pico-8 play session: mixed d-pad (fixed 12-tick cycle)

[t = 1 s] mixed d-pad (1.2s cycle ×~1): → ← ↑ ↓ + 🅾/❎ taps, ~1s
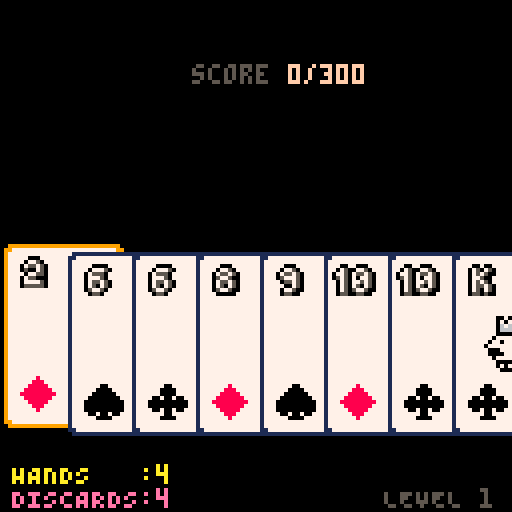
[t = 4 s] mixed d-pad (1.2s cycle ×~3): → ← ↑ ↓ + 🅾/❎ taps, ~4s
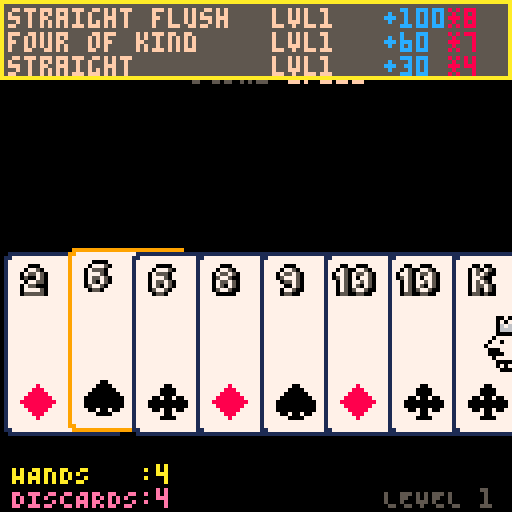
[t = 6 s] mixed d-pad (1.2s cycle ×~5): → ← ↑ ↓ + 🅾/❎ taps, ~6s
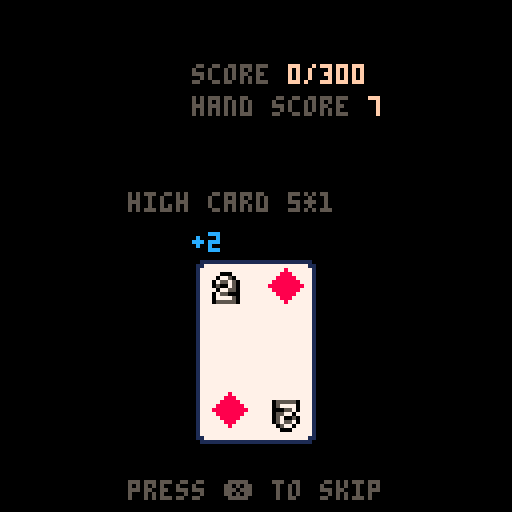
[t = 8 s] mixed d-pad (1.2s cycle ×~6): → ← ↑ ↓ + 🅾/❎ taps, ~8s
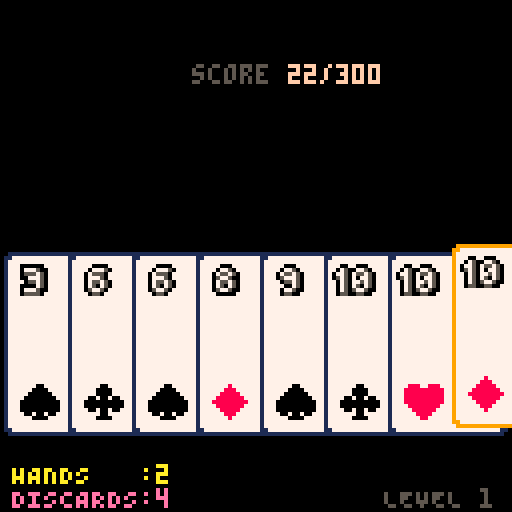

pico-8 cartridge
version 42
__lua__
-- game loop

chosen = 1

function _init()
  cartdata("adz_cards_1")
  max_level = dget(0)
  show_start_screen()
end

function default_deck()
  local cards  = {}
  for suit=0,3 do
    for rank=2,14 do
      add(cards, new_card(suit, rank))
    end
  end
  return cards
end

function restart_game()
  _drw = draw_game
  _upd = update_game
  hand = {}
  deck = {}
  upgrades = {}
  to_discard = {}
  to_play = {}
  level = 1
  score = 0
  max_plays = 4
  max_discards = 4
  score_needed = 300
  play_left = max_plays
  discards_left = max_discards
  my_deck = default_deck()

  -- fill deck
  for c in all(my_deck) do
    add(deck, c)
  end
  draw_hand()
end

function next_level()
  level += 1
  score = 0
  score_needed = flr(1.5*score_needed)  play_left = max_plays
  discards_left = max_discards
  -- todo: dry with restart!!!
  deck = {}
  hand = {}
  for c in all(my_deck) do
    c.play = false
    c.discard = false
    add(deck, c)
  end
  draw_hand()
  _drw = draw_game
  _upd = update_game
end

function draw_hand()
  for i=1, 8-#hand do
    local card = rnd(deck)
    add(hand, card)
    del(deck, card)
  end
  sort_cards(hand)
end

function _update()
  _upd()
end

function _draw()
  _drw()
end

function random_card()
  return {
    rank=flr(rnd(13)+1),
    suit=flr(rnd(3)+1),
    discard=false,
    play=false,
  }
end

function toggle_to_play(idx)
  local cnt = 0
  for c in all(hand) do
    c.discard = false
    if c.play then
      cnt += 1
    end
  end
  if not hand[idx].play and
     cnt < 5 then
    hand[idx].play = true
  else
    hand[idx].play = false
  end
end

function toggle_to_discard(idx)
  local cnt = 0
  for c in all(hand) do
    c.play = false
    if c.discard then
      cnt += 1
    end
  end
  
  if hand[idx].discard then
    hand[idx].discard = false
    return nil    
  end
  if cnt >= 5 then
    return nil
  end
  
  hand[idx].discard = true
end


function update_game()
  if btnp(⬅️) then
    chosen -= 1
  end
  if btnp(➡️) then
    chosen += 1
  end
  if chosen > #hand then
    chosen = 1
  elseif chosen <= 0 then
    chosen = #hand
  end
  
  if #hand == 0 then
    restart_game()
  end

  -- discard
  if btnp(⬇️) then
    for_discard = true
    toggle_to_discard(chosen)
  end
  -- play
  if btnp(⬆️) then
    for_discard = false
    toggle_to_play(chosen)
  end


  
  to_play = {}
  for c in all(hand) do
    if c.play then
      add(to_play, c)
    end
  end

  to_discard = {}
  for c in all(hand) do
    if c.discard then
      add(to_discard, c)
    end
  end

  
  preview = play_preview(to_play)
  if btnp(❎) then
    if for_discard and
       #to_discard >= 1 and
       #to_discard <= 5 and
       discards_left > 0 then
      discard()
    elseif #to_play > 0 and #to_play <= 5 then
      turn()
    end
  end
  if btn(🅾️) then
    show_info_screen()
--    sort_by_suit = not sort_by_suit
--    hand = sort_cards(hand, sort_by_suit)
  end
end

function draw_card(c, x, y, col, border_color)
  palt(0, false)

  if border_color == nil then
    border_color = 1
  end
  pal(1, border_color)


  palt(11, true)
  if c.rank == 14 then
    spr(1,x,y,4,6)  
  else
    spr(5,x,y,4,6)
  end
  palt(11, true)

  -- small suit
  if c.rank != 14 then
    spr(200+2*c.suit, x+5, y+34, 2,2) 
    -- inverted
    spr(200+2*c.suit, x+12, y-4, 2,2, true, true) 
  end

  -- rank
  if c.rank == 10 then
    -- todo: it should be easier
    -- one
    spr(224, x+2,y+4)
    -- zero
    spr(233, x+7,y+4)
    -- inverted
    -- one
    spr(233, x+16,y+35, 1,1,true, true)
    -- zero
    spr(224, x+22,y+35, 1,1,true, true)
  else
    local rank_sprite = 224
    if c.rank <=14 then
      rank_sprite = 224+c.rank-1
    end
    
    spr(rank_sprite, x+5,y+4)
    -- inverted
    spr(rank_sprite, x+19,y+36, 1,1,true, true)
  end
  -- face center
  if c.rank >= 11 and 
     c.rank <= 13 then
    spr(135+2*(c.rank-11), x+8,y+16,2,2)
  end

  -- aces suit center
  if c.rank == 14 then
    spr(192+2*c.suit, x+8,y+16,2,2)
  end
  palt()
  pal()
end

function draw_game()
  cls(0)
  for i=1,#hand do
    local c = hand[i]
    
    x = (i-1)*16
    y = 62
    local col = nil
    if chosen == i then
      y += 2*sin(t())
    end
    if c.play then
      y -= 10
    elseif c.discard then
      y += 10
      col = 14
    end

    local border = nil
    if i==chosen then
      border=9
    end

    draw_card(c, x,y, col, border)
  end
 
  
  if #to_discard != 0 then
    print("discard "..
      #to_discard..
      " cards", 16, 40, 14)
  end
  if #to_play != 0 then
    print("play \fa"..preview.name, 16, 40, 5)
    print("+"..
      preview.chips.."*"..
      preview.multiplier, 
      36, 46, 15)
  end

  print("\f5score \ff"..score.."/"..score_needed, 48, 16, 12)

  if play_left != 1 or (t()*2)%2 >= 1 then
    print("HANDS   :"..play_left, 3, 116, 10)
  end
  if discards_left != 1 or (t()*2)%2 >= 1 then
    print("DISCARDS:"..discards_left, 3, 122, 14)
  end
  print("LEVEL "..level, 96,122, 5)
--  print("DECK "..#deck.."/"..#my_deck, 0,122)
end


-->8
-- turn

function turn()
  tt = 0
  anim_speed = 45
  turn_cards = {}
  cur_score = 0

  _upd = update_turn
  _drw = draw_turn


  play_left -= 1
  for c in all(hand) do
    if c.play then
      add(turn_cards, c)
      del(hand, c)
    end
  end
  chips,mult,cur_hand = calc_score(turn_cards, upgrades)
  old_score = score
  hand_score = chips*mult
  score += hand_score
  anim_score = score
end

function discard()
  tt = 0
  turn_cards = {}
  cur_score = 0

  discards_left -= 1
  for c in all(hand) do
    if c.discard then
      del(hand, c)
    end	
  end
  draw_hand()
end


function draw_turn()
  cls(0)
  
  local width = 32
  if #turn_cards == 5 then
    width = 24
  end
  
  local x = 64-#turn_cards*(width/2)
  local y = 64
  for c in all(turn_cards) do
    print("+"..c.chips, x, y-6, 12)
    draw_card(c, x, y)
    x+=width
  end

  if cur_hand then
    print(
      cur_hand.name.." "..
        cur_hand.chips.."*"..cur_hand.mult,
      32, y-16,5)
    print("\f5score \ff"
      ..flr(anim_score)
      .."/"..
      score_needed, 48, 16, 12)
    print("\f5hand score \ff"
      ..hand_score
      , 48, 24, 12)
  end
  
  print("press ❎ to skip", 32, 120, 5)

  if score >= score_needed then
    print("congrats! next level!", 32, 32, rnd(15))
  end
end

function lerp(a,b,step)
  return a + (b-a)*step
end

function update_turn()
  tt += 1
  anim_score = 
    flr(lerp(old_score, score, tt/anim_speed))
  
  anim_score = min(score, anim_score)
  if tt % 4 == 0 and anim_score < score then
    sfx(1)
  end
  if tt >= anim_speed or btnp(❎) then
    sfx(1, -2)
    if score >= score_needed then
      sfx(0)
      init_shop()
    elseif play_left == 0 then
      game_over()
    else
      draw_hand()
      _upd = update_game
      _drw = draw_game
    end
  end
end

function game_over()
  if not max_level  
     or max_level < level then
    max_level = level
    dset(0, level)
  end
  show_game_over()
end
-->8
-- poker hands

function new_card(suit, rank)
  -- ace
  local chips = rank
  if rank == 14 then
    chips = 11
  elseif rank >= 11 then
    chips = 10
  end

  return {
    rank=rank,
    suit=suit,
    chips=chips,
    discard=false,
    play=false,
  }
end

function poker_hand_name(cards)
  if #cards == 0 then
    return ""
  end

  for kind in all(poker_hands) do
    local scored = kind.get(cards)
    if scored != nil then
      return kind.name
    end
  end
end

function concat_cards(cs1, cs2)
  local result = {}
  for c in all(cs1) do
    add(result, c)
  end
  for c in all(cs2) do
    add(result, c)
  end
  return result
end

function remove_cards(cards, to_remove)
  local result = {}
  for c in all(cards) do
    add(result, c)
  end
  for c in all(to_remove) do
    del(result, c)
  end
  return result
end

function play_preview(cards)
  if #cards == 0 then
    return nil
  end
--  local name = poker_hand_name(cards)
  local chips, mult, kind, lvl = calc_score(cards, upgrades)
  
  local lvl_color = "\f5"
  if lvl > 1 then
    lvl_color = "\ff"
  end
  return {
    name=kind.name
      ..lvl_color.." lvl"..lvl,
    chips=kind.chips,
    score=kind.multiplier,
    multiplier=mult,
  }
end

function sort_cards(cards, by_suit)
  local cmp_rank = function(a,b)
    return a.rank > b.rank
  end
  local cmp_suit = function(a,b)
    return a.suit > b.suit
  end
  
  local cmp = cmp_rank
  if by_suit then
    cmp = cmp_suit
  end

  for i=1, #cards-1 do
    for j=i+1, #cards do
      if cmp(cards[i],cards[j]) then
        cards[i],cards[j] = 
          cards[j], cards[i]
      end
    end
  end
  return cards
end

function get_n_of_kind(n)
  return function(cards)  
    for card in all(cards) do
      local cnt = 0
      local matched = {}
      for other in all(cards) do
        if card.rank == other.rank then
          cnt+=1
          add(matched, other)
        end 
      end
      if cnt == n then
        return matched
      end
    end
  end
end

local high_card = {
  name="high card",
  chips=5,
  mult=1,
  get=function(cards)
	  if #cards == 0 then
	    return nil
	  end
	  local high_card = cards[1]
	  for card in all(cards) do
	    if card.rank > high_card.rank then
	      high_card = card
	    end
	  end
	  return {high_card}
  end,
}

local pair = {
	name = "pair",
	chips = 10,
	mult  = 2,
	get = function (hand)
	  for card in all(hand) do
	    for other in all(hand) do
	      if card != other then
	        if card.rank == other.rank then
	          return {card, other}
	        end 
	      end
	    end
	  end
	  return nil
	end,
}

local two_pairs = {
  name="two pairs",
  chips=20,
  mult=2,
  get=function(cards)  
    local first_pair = pair.get(cards)
	  if not first_pair then
	    return nil
	  end
	  
	  -- remove first pair cards
    local left = remove_cards(cards, first_pair)
	  -- and check again for pairs
	  local second_pair = pair.get(left)
	  if not second_pair then
	    return nil
	  end
	  return concat_cards(
	    first_pair,
	    second_pair)
  end
}

local three = {
  name="three of kind",
  chips=30,
  mult=3,
  get=get_n_of_kind(3),
}

local flush = {
  name="flush",
  chips=35,
  mult=4,
  get=function(cards)  
    for card in all(cards) do
      local cnt = 0
      local matched = {}
      for other in all(cards) do
        if card.suit == other.suit then
          cnt+=1
          add(matched, other)
        end 
      end
      if cnt == 5 then
        return matched
      end
    end
  end,
}


straight = {
  name="straight",
  chips=30,
  mult=4,
  get=function(cards)
    for card in all(cards) do 
      local need_ranks = {
        card.rank+0,
        card.rank+1,
        card.rank+2,
        card.rank+3,
        card.rank+4,
      }
      local matched = {}
      for c in all(cards) do
        if del(need_ranks, c.rank) != nil then
          add(matched, c)
        end
      end
      if #need_ranks == 0 then
        return matched
      end
    end
  end,
}

straight_flush = {
  name="straight flush",
  chips=100,
  mult=8,
  get=function(cards)
     return 
       straight.get(
         flush.get(
           cards))    
  end,
}

full_house = {
  name="full house",
  chips=40,
  mult=4,
  get=function(cards)  
    local first = three.get(cards)
	  if not first then
	    return nil
	  end
	  
	  -- remove first three cards
    local left = remove_cards(cards, first)
	  -- and check again for pairs
	  local second_pair = pair.get(left)
	  if not second_pair then
	    return nil
	  end
	  return concat_cards(
	    first,
	    second_pair)
  end
}

four = {
  name="four of kind",
  chips=60,
  mult=7,
  get=get_n_of_kind(4),
}

five = {
  name="five of kind",
  chips=120,
  mult=12,
  get=get_n_of_kind(5),
}

poker_hands={
  straight_flush,
  four,
  straight,
  full_house,
  flush,
  three,
  two_pairs,
  pair,
  high_card,
}

function apply_upgrades(kind, upgrades)
  local chips = kind.chips
  local mult  = kind.mult
  -- apply upgrades
  local lvl = 1
  for u in all(upgrades) do
    if u.upgrades == kind then
      chips += u.chips
      mult += u.mult
      lvl += 1
    end
  end
  return {
    name=kind.name,
    chips=chips,
    mult=mult,
    get=kind.get,
    lvl=lvl,
  }
end

function match_hand(cards)
  for k in all(poker_hands) do
    scored_cards = k.get(cards)
    if scored_cards != nil then
      return k, scored_cards
    end
  end
end

function calc_score(cards, upgrades)
  local kind,scored_cards = match_hand(cards)
  kind = apply_upgrades(kind, upgrades)
  local chips = kind.chips
  local mult = kind.mult

  -- apply scored cards
  for s in all(scored_cards) do
    chips += s.chips
  end
  return chips,mult,kind,kind.lvl
end

-->8
-- jokers wip


function joker_runner() 
  return {
    chips=20,
    before_mult=
     function(self, player, hand)
        return nil
      end,
    after_play_hand=
      function(self, player, hand)
        if hand.is_straight() then
          self.chips +=  10
        end
      end,
  }
end
-->8
-- shop


-- todo: choice
-- - planet
-- - destroy card
-- - joker

pluto = {
  name="pluto",
  planet=true,
  upgrades=high_card,
  mult=1,
  chips=10,
}

mercury = {
  name="mercury",
  planet=true,
  upgrades=pair,
  mult=1,
  chips=15,
}

uranus = {
  name="urAnus",
  planet=true,
  upgrades=two_pairs,
  mult=1,
  chips=20,
}


jupiter = {
  name="jupiter",
  planet=true,
  upgrades=flush,
  mult=2,
  chips=15,
}

venus = {
  name="venus",
  planet=true,
  upgrades=three,
  mult=2,
  chips=20,
}

earth = {
  name="earth",
  planet=true,
  upgrades=full_house,
  mult=2,
  chips=25,
}

saturn = {
  name="saturn",
  planet=true,
  upgrades=straight,
  mult=2,
  chips=30,
}

mars = {
  name="mars",
  planet=true,
  upgrades=four,
  mult=3,
  chips=30,
}

neptune = {
  name="neptune",
  planet=true,
  upgrades=straight_flush,
  mult=3,
  chips=40,
}

all_upgrades={
  pluto,
  mercury,
  uranus,
  jupiter,
  venus,
  earth,
  saturn,
  mars,
  meptune,
}

function init_shop()
  shop = {
    upgrades= {
      rnd(all_upgrades),
      rnd(all_upgrades),
      rnd(all_upgrades),
    },
    confirm=false,
    selected=1,
  }
  _upd = update_shop
  _drw = draw_shop
end

function update_shop()
  if btnp(⬅️) then
    shop.selected -= 1
    shop.confirm = false
  end
  if btnp(➡️) then
    shop.selected += 1
    shop.confirm = false
  end
  shop.selected = mid(
    1, 
    shop.selected, 
    #shop.upgrades)
    
  if btnp(❎) then
    if shop.confirm then
      add(
        upgrades,
        shop.upgrades[shop.selected])
      next_level()
    else
      shop.confirm = true
    end
  end
  
  if btn(🅾️) then
    show_info_screen()
--    sort_by_suit = not sort_by_suit
--    hand = sort_cards(hand, sort_by_suit)
  end
end

function draw_shop()
  cls()
  print("\^w shop\^-w", 25,0,15)
  print("\^w shop\^-w", 24,1,14)  
  local x = 64 - 16*#shop.upgrades
  for i=1,#shop.upgrades do
    local u = shop.upgrades[i]
    local y = 64
    if shop.selected == i then
      y = y+2*sin(t())
      if shop.confirm then
        print(
          "press ❎ to buy",
          x-12, y-10)
      end
    end
    if u.planet then
      draw_shop_planet(u, x, y, shop.selected == i)
    end
    x+= 32
  end
end

function upgrade_level(planet, upgrades)
  local lvl = 1
  for u in all(upgrades) do
    if planet.upgrades == u.upgrades then
      lvl+=1
    end
  end
  return lvl
end

function draw_shop_planet(p, x, y, selected)
  local lvl = upgrade_level(p, upgrades)
  if selected then
    local chips = 
      p.upgrades.chips + 
      p.chips*lvl
    local mult = 
      p.upgrades.mult + 
      p.mult*lvl
    print(p.name, 32, 16, 15)
    print("upgrades "..p.upgrades.name,6)
    print("to lvl"..lvl+1, 6)
    print("+ "..chips, 12)
    print("* "..mult, 8)
  end
 
  clip(x,y,4*8, 6*8)
  palt(11,true)
  spr(5, x, y, 4, 6)
  print(p.name, x+3,y+4,15)
  --print("lvl"..lvl, x+3,y+20,6)
  print("+ "..p.chips, 12)
  print("* "..p.mult, 8)
  palt()
  clip()
end
-->8
-- info screen
-- when press 🅾️

function show_info_screen()
  info_screen = {
    tt = 0,
    _drw = _drw,
    _upd = _upd,
  }
  _drw = draw_info_screen
  _upd = update_info_screen
end

function draw_info_screen()
  local h = min(128, info_screen.tt*10)
  clip(0,0,128,h)
  rectfill(0,0, 128, h, 10)
  rectfill(1,1, 126, h-2, 5)
  local y = 2
  for h in all(poker_hands) do
    h = apply_upgrades(h, upgrades)
    print(h.name, 2, y, 15)
    print(" lvl"..h.lvl, 64, y, 15)
    print("+"..h.chips,96, y, 12)
    print("*"..h.mult,112, y, 8)
    y+=6
  end


  -- remaining cards in deck
  -- rank header
  print("deck cards",22, y+3, 10)
  y+= 10

  local x = 10
  for r=2,14 do
    local c = new_card(s,r)
    palt(0, false)
    palt(11, true)
    spr(224+c.rank-1, x, y)
    x+=8
  end

  -- suit header
  local x = 1
  for s=0,3 do
    palt(0, false)
    palt(11, true)
    spr(200+s*2, x, 8+y+s*10, 2, 2)
  end
  
  for s=0,3 do
    local x = 10
    for r=2,14 do
      local c = new_card(s,r)
      local cnt = 0
      for d in all(deck) do
        if d.rank == c.rank and
           d.suit == c.suit then
          cnt+=1
        end
      end
      if cnt >= 1 then
        circfill(x+3, y+11, 1, 0)
      end
      x+= 8
    end
    y += 10
  end
  clip()
end

function update_info_screen()
  info_screen.tt += 1
  if not btn(🅾️) then
    _upd = info_screen._upd
    _drw = info_screen._drw
    camera(0,0)
  end
end
-->8
-- start screen

function show_start_screen()
  start_screen = {
    cards={
      new_card(0,14),
      new_card(0,13),
      new_card(0,12),
      new_card(0,11),
      new_card(0,10),
    },
   kind=straight_flush,
  }
  _drw = draw_start_screen
  _upd = update_start_screen
end

function update_start_screen()
  if btnp(❎) then
    restart_game()
  end
  if (t())%10 == 0 then
    local cards

    for times=0,60 do
      cards = {}
      for n=1, 3+flr(rnd(3)) do
        add(cards, new_card(
          flr(rnd(4)), 
          2+flr(rnd(12))))
      end
      local kind = match_hand(cards)
      if kind.name != "high card" and
         kind.name != "pair" then
        break
      end
    end
    start_screen.kind = match_hand(cards)
    start_screen.cards = cards
  end
end

function draw_start_screen()
  cls()

  local i = 0
  local tt = t()/8
  for c in all(start_screen.cards) do
    local x = 48+64*sin(i/10+tt) 
    local y = 8+10*cos(i/10+tt)

    draw_card(c, x ,y)
    i+= 1
  end

  local x = 64+32*sin(tt)
  local y = 8

  print("\^ipetrarca!", 48, 32, (t()*4)%16)
  if start_screen.kind.name != "high card" then
    print("\^i"..start_screen.kind.name, 48, 40, (t()*2)%16)
  end
  if max_level then
    print("max level: "..max_level, 0, 70, 8)  
  end
  print("")
  print("controls:", 0, 80,10)
  print(" \fa⬅️➡️\f5 choose card", 5)
  print(" \fa⬆️\f5 toggle card to play", 5)
  print(" \fa⬇️\f5 toggle card to discard")
  print(" \fa❎\f5 play or discard", 5)
  print(" \fa🅾️\f5 upgrades and deck stat", 5)
  print("press ❎ to play", 30, 120, 5+t()*10%2)
  print("v2", 116,122, 5)
end

function cprint(text, y, col)
  print(text, x-8*#text, y, col)
end
-->8
-- game over

function show_game_over()
  _drw = draw_game_over
  _upd = update_game_over
end

function update_game_over()
  if btnp(❎) then
    show_start_screen()
  end
end

function draw_game_over()
  cls()
  print("\^igame over!", 32, 32, (t()*32)%16)
  print("level: "..level, 32, 40, 10)
  print("press ❎ to continue", 30, 120, 14+t()%2)
end
__gfx__
00000000bbbbbbbbbbbbbbbbbbbbbbbbbbbbbbbbbbbbbbbbbbbbbbbbbbbbbbbbbbbbbbbb00000000000000000000000000000000000000000000000000000000
00000000bb5555555555555555555555555555bbbb1111111111111111111111111111bb00111111111111111111111111111100000000000000000000000000
00700700b557777777777777777777777777755bb117777777777777777777777777711b01177777777777777777777777777110000000000000000000000000
00077000b57777566577ddddddddddd5ddd7775bb177777777777777777777777777771b0177e7777777777777777777777e7710000000000000000000000000
00077000b5775566665575555555555d000d775bb177777777777777777777777777771b017eeeee7eee7eeeeee7eee7eeeee710000000000000000000000000
00700700b577666666667777777777d00000d75bb177777777777777777777777777771b0177e7777777777777777777777e7710000000000000000000000000
00000000b575666666665777777777d00000d75bb177777777777777777777777777771b0177e7e7e77777777777777e7e7e7710000000000000000000000000
00000000b576666666666777777777d00000d75bb177777777777777777777777777771b0177e7777777777777777777777e7710000000000000000000000000
00000000b5766666666667777777777d000d575bb177777777777777777777777777771b017777e777777777777777777e777710000000000000000000000000
00000000b57666666666677777777777ddd5d75bb177777777777777777777777777771b0177e7777777777777777777777e7710000000000000000000000000
00000000b557666666667777777777777775d75bb177777777777777777777777777771b0177e7777777777777777777777e7710000000000000000000000000
00000000b577666666667777777777777775d75bb177777777777777777777777777771b0177e7777777777777777777777e7710000000000000000000000000
00000000b575776666777777777777777775d75bb177777777777777777777777777771b0177e7777777777777777777777e7710000000000000000000000000
00000000b57d557777777777777777777775d75bb177777777777777777777777777771b01777777777777777777777777777710000000000000000000000000
00000000b57d575577777777777777777775d75bb177777777777777777777777777771b0177e7777777777777777777777e7710000000000000000000000000
00000000b57d577777777777777777777775d75bb177777777777777777777777777771b0177e7777777777777777777777e7710000000000000000000000000
00000000b57d577777777777777777777775d75bb177777777777777777777777777771b01777777777777777777777777777710000000000000000000000000
00000000b57d577777777777777777777775d75bb177777777777777777777777777771b0177e7777777777777777777777e7710000000000000000000000000
00000000b57d577777777777777777777775d75bb177777777777777777777777777771b0177e7777777777777777777777e7710000000000000000000000000
00000000b57d577777777777777777777775d75bb177777777777777777777777777771b01777777777777777777777777777710000000000000000000000000
00000000b57d577777777777777777777775d75bb177777777777777777777777777771b0177e7777777777777777777777e7710000000000000000000000000
00000000b57d577777777777777777777775d75bb177777777777777777777777777771b01777777777777777777777777777710000000000000000000000000
00000000b57d577777777777777777777775d75bb177777777777777777777777777771b0177e7777777777777777777777e7710000000000000000000000000
00000000b57d577777777777777777777775d75bb177777777777777777777777777771b0177e7777777777777777777777e7710000000000000000000000000
00000000b57d577777777777777777777775d75bb177777777777777777777777777771b0177e7777777777777777777777e7710000000000000000000000000
00000000b57d577777777777777777777775d75bb177777777777777777777777777771b0177e7777777777777777777777e7710000000000000000000000000
00000000b57d577777777777777777777775d75bb177777777777777777777777777771b01777777777777777777777777777710000000000000000000000000
00000000b57d577777777777777777777775d75bb177777777777777777777777777771b0177e7777777777777777777777e7710000000000000000000000000
00000000b57d577777777777777777777775d75bb177777777777777777777777777771b01777777777777777777777777777710000000000000000000000000
00000000b57d577777777777777777777775d75bb177777777777777777777777777771b0177e7777777777777777777777e7710000000000000000000000000
00000000b57d577777777777777777777775d75bb177777777777777777777777777771b0177e7777777777777777777777e7710000000000000000000000000
00000000b57d577577777777777777775775d75bb177777777777777777777777777771b01777777777777777777777777777710000000000000000000000000
00000000b57d577777777777777777777775d75bb177777777777777777777777777771b0177e7777777777777777777777e7710057777777777777777777777
00000000b57d577757777777777777777775d75bb177777777777777777777777777771b0177e7777777777777777777777e7710057777777777777777777777
00000000b57d577775777777777777555577d75bb177777777777777777777777777771b01777777777777777777777777777710057777777777777777777777
00000000b57d577777577777777755666655775bb177777777777777777777777777771b0177e7777777777777777777777e7710057777777777777777777777
00000000b57d577777755777777766666666775bb177777777777777777777777777771b0177e7777777777777777777777e7710057777777777777777777777
00000000b57d577777777555557566666666575bb177777777777777777777777777771b0177e7777777777777777777777e7710057777777777777777777777
00000000b57d5ddd77777777777666666666675bb177777777777777777777777777771b0177e7777777777777777777777e7710057777777777777777777777
00000000b575d000d7777777777666666666675bb177777777777777777777777777771b017777e777777777777777777e777710057777777777777777777777
00000000b57d00000d777777777666666666675bb177777777777777777777777777771b0177e7777777777777777777777e7710057777777777777777777777
00000000b57d00000d777777775766666666755bb177777777777777777777777777771b0177e7e7e77777777777777e7e7e7710057777777777777777777777
00000000b57d00000d777777777766666666775bb177777777777777777777777777771b0177e7777777777777777777777e7710057777777777777777777777
00000000b577d000d5555555555577666677575bb177777777777777777777777777771b017eeeee7eee7eeeeee7eee7eeeee710057777777777777777777777
00000000b5777ddd5ddddddddddd55777755775bb177777777777777777777777777771b0177e7777777777777777777777e7710057777777777777777777777
00000000b557777777777777777777555577755bb117777777777777777777777777711b01177777777777777777777777777110055777777777777777777777
00000000bb5555555555555555555555555555bbbb1111111111111111111111111111bb00111111111111111111111111111100005555555555555555555555
00000000bbbbbbbbbbbbbbbbbbbbbbbbbbbbbbbbbbbbbbbbbbbbbbbbbbbbbbbbbbbbbbbb00000000000000000000000000000000000000000000000000000000
00000000bbbbbbbbbbbbbbbbbbbbbbbbbbbbbbbbbbbbbbbbbbbbbbbbbbbbbbbbbbbbbbbb00000000000000000000000000000000000000000000000000000000
00000000bbb8888888888888888888888888888bbbbbbbbbbbbbbbbbbbbbbbbbbbbbbbbb00000000000000000000000000000000000000000000000000000000
00000000bb880000000000000000000000000088bbbbbbbbbbbbbbbbbbbbbbbbbbbbbbbb00000000000000000000000000000000000000000000000000000000
00000000bb800888888888800008888888888008bbbbbbbbbbbbbbbbbbbbbbbbbbbbbbbb00000000000000000000000000000000000000000000000000000000
00000000bb808000000087780087780000000808bbbbbbbbbbbbbbbbbbbbbbbbbbbbbbbb00000000000000000000000000000000000000000000000000000000
00000000bb808008800087780087780008800808bbbbbbbbbbbbbbbbbbbbbbbbbbbbbbbb00000000000000000000000000000000000000000000000000000000
00000000bb808087780877778877778087780808bbbbbbbbbbbbbbbbbbbbbbbbbbbbbbbb00000000000000000000000000000000000000000000000000000000
00000000bb808087780877778877778087780808bbbbbbbbbbbbbbbbbbbbbbbbbbbbbbbb00000000000000000000000000000000000000000000000000000000
00000000bb808008800877780087778008800808bbbbbbbbbbbbbbbbbbbbbbbbbbbbbbbb00000000000000000000000000000000000000000000000000000000
00000000bb808000008777780087777800000808bbbbbbbbbbbbbbbbbbbbbbbbbbbbbbbb00000000000000000000000000000000000000000000000000000000
00000000bb808008887777780087777788800808bbbbbbbbbbbbbbbbbbbbbbbbbbbbbbbb00000000000000000000000000000000000000000000000000000000
00000000bb808887777777780087777777788808bbbbbbbbbbbbbbbbbbbbbbbbbbbbbbbb00000000000000000000000000000000000000000000000000000000
00000000bb808777777777780087777777777808bbbbbbbbbbbbbbbbbbbbbbbbbbbbbbbb00000000000000000000000000000000000000000000000000000000
00000000bb808777888877780087778888777808bbbbbbbbbbbbbbbbbbbbbbbbbbbbbbbb00000000000000000000000000000000000000000000000000000000
00000000bb808778777787780087787777877808bbbbbbbbbbbbbbbbbbbbbbbbbbbbbbbb00000000000000000000000000000000000000000000000000000000
00000000bb808787788778778877877887787808bbbbbbbbbbbbbbbbbbbbbbbbbbbbbbbb00000000000000000000000000000000000000000000000000000000
00000000008087878778787800878787787878080000000000000000bbbbbbbbbbbbbbbbbbbbbbbbbbbbbbbbbbbbbbbbbbbbbbbbbb0000000000000000000000
00000000008087878778787800878787787878080000000000000000bbb000000000bbbbbbbbb0b0b0bbbbbbbbbb00b0b00bbbbbbb0000000000000000000000
00000000008087877887788000088778877878080000000000000000bb06066066060bbbbbbb0707070bbbbbbbbb0707070bbbbbbb0000000000000000000000
00000000008087787777878000087877778778080000000000000000bb06606060660bbbbbbb0676760bbbbbbbbb0676760bbbbbbb0000000000000000000000
00000000008087778888780877808788887778080000000000000000bbb066666660bbbbbbbb0666660bbbbbbbbb0666660bbbbbbb0000000000000000000000
00000000008087777778808788780887777778080000000000000000bbbb0000000bbbbbbbbb0000000bbbbbbbbb0000000bbbbbbb0000000000000000000000
00000000008008877880087800878008877880080000000000000000bbb077770660bbbbbbb077770660bbbbbbb077770660bbbbbb0000000000000000000000
00000000008000088008878000087880088000080000000000000000bb07707770660bbbbb07707770660bbbbb07707770660bbbbb0000000000000000000000
00000000008000088008878000087880088000080000000000000000b077777770660bbbb077707770660bbbb077777770660bbbbb0000000000000000000000
00000000008008877880087800878008877880080000000000000000bb00777770660bbbbb00777770660bbbbb00077770660bbbbb0000000000000000000000
00000000008087777778808788780887777778080000000000000000bbb0077770660bbbbbbb000770660bbbbb00007770660bbbbb0000000000000000000000
00000000008087778888780877808788887778080000000000000000bbb07777706660bbbbbbb077706660bbbbb07777706660bbbb0000000000000000000000
00000000008087787777878088087877778778080000000000000000bbbb0007706660bbbbbbbb07706660bbbbbb0000006660bbbb0000000000000000000000
00000000008087877887788088088778877878080000000000000000bbbbbb00000660bbbbbbbb00000660bbbbbb0707070660bbbb0000000000000000000000
00000000008087878778787800878787787878080000000000000000bbbbbb0000000bbbbbbbb00000000bbbbbbbb00000000bbbbb0000000000000000000000
00000000008087878778787800878787787878080000000000000000bbbbbbbbbbbbbbbbbbbbbbbbbbbbbbbbbbbbbbbbbbbbbbbbbb0000000000000000000000
00000000008087877887787788778778877878080000000000000000bbbbbbbbbbbbbbbbbbbbbbbbbbbbbbbbbbbbbbbbbbbbbbbbbbbbbb000000000000000000
00000000008087787777877800877877778778080000000000000000b00000bbbb000bbbbb000bbbbb000bbbb00b00bbbbbbbbbbbbbbbb000000000000000000
000000000080877788887778008777888877780800000000000000000777750bb07750bbb07750bbb07750bb0750750bbb444bbbb444bb000000000000000000
000000000080877777777778008777777777780800000000000000000555750b0755750b0755750b0755750b0757500bb44444bb4ee74b000000000000000000
00000000008088877777777800877777777888080000000000000000bb07500b0577500b0577750b0707750b077500bb44444444888e74000000000000000000
00000000008080088877777800877777888008080000000000000000b07500bb0755750bb055750b0775750b075750bb444448888888e4000000000000000000
00000000008080000087777800877778000008080000000000000000b0750bbb0750750bbb00750b0750750b0755750b444488888888e4000000000000000000
00000000008080088008777800877780088008080000000000000000b0750bbb0577500bb077500b0577500b0750750b44448888888884000000000000000000
00000000008080877808777788777780877808080000000000000000b0500bbbb05500bbb05500bbb05500bb0550500b44448888888884000000000000000000
00000000008080877808777788777780877808080000000000000000bb00bbbbbb000bbbbb000bbbbb000bbbb00b00bbb444488888884b000000000000000000
00000000008080088000877800877800088008080000000000000000bbbbbbbbbbbbbbbbbbbbbbbbbbbbbbbbbbbbbbbbbb4448888884bb000000000000000000
00000000008080000000877800877800000008080000000000000000bbbbbbbbbbbbbbbbbbbbbbbbbbbbbbbbbbbbbbbbbbb44488884bbb000000000000000000
00000000008008888888888000088888888880080000000000000000bbbbbbbbbbbbbbbbbbbbbbbbbbbbbbbbbbbbbbbbbbbb444884bbbb000000000000000000
00000000008800000000000000000000000000880000000000000000bbbbbbbbbbbbbbbbbbbbbbbbbbbbbbbbbbbbbbbbbbbbb4444bbbbb000000000000000000
00000000000888888888888888888888888888800000000000000000bbbbbbbbbbbbbbbbbbbbbbbbbbbbbbbbbbbbbbbbbbbbbb44bbbbbb000000000000000000
00000000000000000000000000000000000000000000000000000000bbbbbbbbbbbbbbbbbbbbbbbbbbbbbbbbbbbbbbbbbbbbbbbbbbbbbb000000000000000000
bbbbbbb55bbbbbbbbbbbbbbeebbbbbbbbbbbbbb55bbbbbbbbbbbbbbbbbbbbbbbbbbb00bbbbbbbbbbbbbb8bbbbbbbbbbbbbbb00bbbbbbbbbbb888bb888bbbbbbb
bbbbbb5005bbbbbbbbbbbbe87ebbbbbbbbbbbb5005bbbbbbbbbbbbbbbbbbbbbbbbb0000bbbbbbbbbbbb888bbbbbbbbbbbbb0000bbbbbbbbb8888888888bbbbbb
bbbbb500005bbbbbbbbbb488e7ebbbbbbbbbb500005bbbbbbb444bbbb444bbbbbb000000bbbbbbbbbb88888bbbbbbbbbbbb0000bbbbbbbbb8888888888bbbbbb
bbbb50000005bbbbbbbbe888ee7ebbbbbbbbb000000bbbbbb44444bb4ee74bbbb00000000bbbbbbbb8888888bbbbbbbbb00b00b00bbbbbbb8888888888bbbbbb
bbb5000000005bbbbbb48888eee7ebbbbbbbb000000bbbbb44444444888e74bb0000000000bbbbbb888888888bbbbbbb0000000000bbbbbb8888888888bbbbbb
bb500000000005bbbb488888eeee7ebbbbb5570000755bbb444448888888e4bb0000000000bbbbbbb8888888bbbbbbbb0000000000bbbbbbb88888888bbbbbbb
b50000000000005bb4888888eeeee7ebbb500570075005bb444488888888e4bb0000000000bbbbbbbb88888bbbbbbbbbb00b00b00bbbbbbbbb888888bbbbbbbb
b00000000000000bb4448888eeeee88bb50000000000005b44448888888884bbb00b00b00bbbbbbbbbb888bbbbbbbbbbbbbb00bbbbbbbbbbbbb8888bbbbbbbbb
b00000000000000bbb444444888888bbb00000000000000b44448888888884bbbbb0000bbbbbbbbbbbbb8bbbbbbbbbbbbbb0000bbbbbbbbbbbbb88bbbbbbbbbb
bb000000000000bbbbb4444488888bbbbb0000b00b0000bbb444488888884bbbbbbbbbbbbbbbbbbbbbbbbbbbbbbbbbbbbbbbbbbbbbbbbbbbbbbbbbbbbbbbbbbb
bbb000b00b000bbbbbbb44448888bbbbbbb00bb00bb00bbbbb4448888884bbbbbbbbbbbbbbbbbbbbbbbbbbbbbbbbbbbbbbbbbbbbbbbbbbbbbbbbbbbbbbbbbbbb
bbbbbbb00bbbbbbbbbbbb444888bbbbbbbbbbbb00bbbbbbbbbb44488884bbbbbbbbbbbbbbbbbbbbbbbbbbbbbbbbbbbbbbbbbbbbbbbbbbbbbbbbbbbbbbbbbbbbb
bbbbbb5005bbbbbbbbbbbb4488bbbbbbbbbbbb5005bbbbbbbbbb444884bbbbbbbbbbbbbbbbbbbbbbbbbbbbbbbbbbbbbbbbbbbbbbbbbbbbbbbbbbbbbbbbbbbbbb
bbbbbb0000bbbbbbbbbbbbb48bbbbbbbbbbbbb0000bbbbbbbbbbb4444bbbbbbbbbbbbbbbbbbbbbbbbbbbbbbbbbbbbbbbbbbbbbbbbbbbbbbbbbbbbbbbbbbbbbbb
bbbbbbb00bbbbbbbbbbbbbbbbbbbbbbbbbbbbbb00bbbbbbbbbbbbb44bbbbbbbbbbbbbbbbbbbbbbbbbbbbbbbbbbbbbbbbbbbbbbbbbbbbbbbbbbbbbbbbbbbbbbbb
bbbbbbbbbbbbbbbbbbbbbbbbbbbbbbbbbbbbbbbbbbbbbbbbbbbbbbbbbbbbbbbbbbbbbbbbbbbbbbbbbbbbbbbbbbbbbbbbbbbbbbbbbbbbbbbbbbbbbbbbbbbbbbbb
bbb00bbbbb000bbb000000bb0000000b000000bbbb0000bbb00000bbbb000bbbbb000bbbbb000bbbb00000bbbb000bbbb00b00bbbb00bbbbbb000bbbbb000bbb
bb0750bbb07750bb0777500b0750750b0777750bb077750b0777750bb07750bbb07750bbb07750bb0777750bb07750bb0750750bb0770bbbb07750bbb07750bb
b07750bb0755750b0555750b0750750b075550bb075550bb0555750b0755750b0755750b0755750b0555750b0755750b0757500b075570bb0755750b0755750b
b05750bb0500750b0077750b0750750b0777500b077750bbbb07500b0577500b0577750b0707750bb000750b0750750b077500bb070070bb0577750b0707750b
bb0750bbb077550bb055750b0577750b0555750b0755750bb07500bb0755750bb055750b0775750bb000750b0750750b075750bb077770bbb055750b0775750b
bb0750bb0755000b0000750b0055750b0000750b0750750bb0750bbb0750750bbb00750b0750750b0700750b0757500b0755750b075570bbbb00750b0750750b
bb0750bb0777750b0777500bb000750b0777500b057750bbb0750bbb0577500bb077500b0577500b057750bb0575750b0750750b070070bbb077500b0577500b
bb0550bb0555550b055550bbbbb0000b000000bbb0550bbbb0000bbbb00000bbb05500bbb05500bbb0550bbbb05050bb0550500b050050bbb05500bbb05500bb
0000000000000000000000000000000000000000000000000000000000000000000000550000000000055550000000000000000000000000bb000bbbbb000bbb
0000000000000000000000000000000000000000000000000000000000000000000000000000000000000000000000000000000000000000bbbbbbbbbbbbbbbb
0000000000000000000000000000000000000000000000000000000000000000000000000000000000000000000000000000000000000000bbbbbbbbbbbbbbbb
0000000000000000000000000000000000000000000000000000000000000000000000000000000000000000000000000000000000000000bbbbbbbbbbbbbbbb
0000000000000000000000000000000000000000000000000000000000000000000000000000000000000000000000000000000000000000bbbbbbbbbbbbbbbb
0000000000000000000000000000000000000000000000000000000000000000000000000000000000000000000000000000000000000000bbbbbbbbbbbbbbbb
0000000000000000000000000000000000000000000000000000000000000000000000000000000000000000000000000000000000000000bbbbbbbbbbbbbbbb
0000000000000000000000000000000000000000000000000000000000000000000000000000000000000000000000000000000000000000bbbbbbbbbbbbbbbb
__gff__
0000000000000000000000000000000000000000000000000000000000000000000000000000000000000000000000000000000000000000000000000000000000000000000000000000000000000000000000000000000000000000000000000000000000000000000000000000000000000000000000000000000000000000
00000000000000000000000000000000000000000000000000000000000000000000000000000000000000000000000000000000000000000000000000000000000000000000000000000000000000000000000000000000000000000000000000000000000000000000000000000000000000000000000000ffffffffffffff
